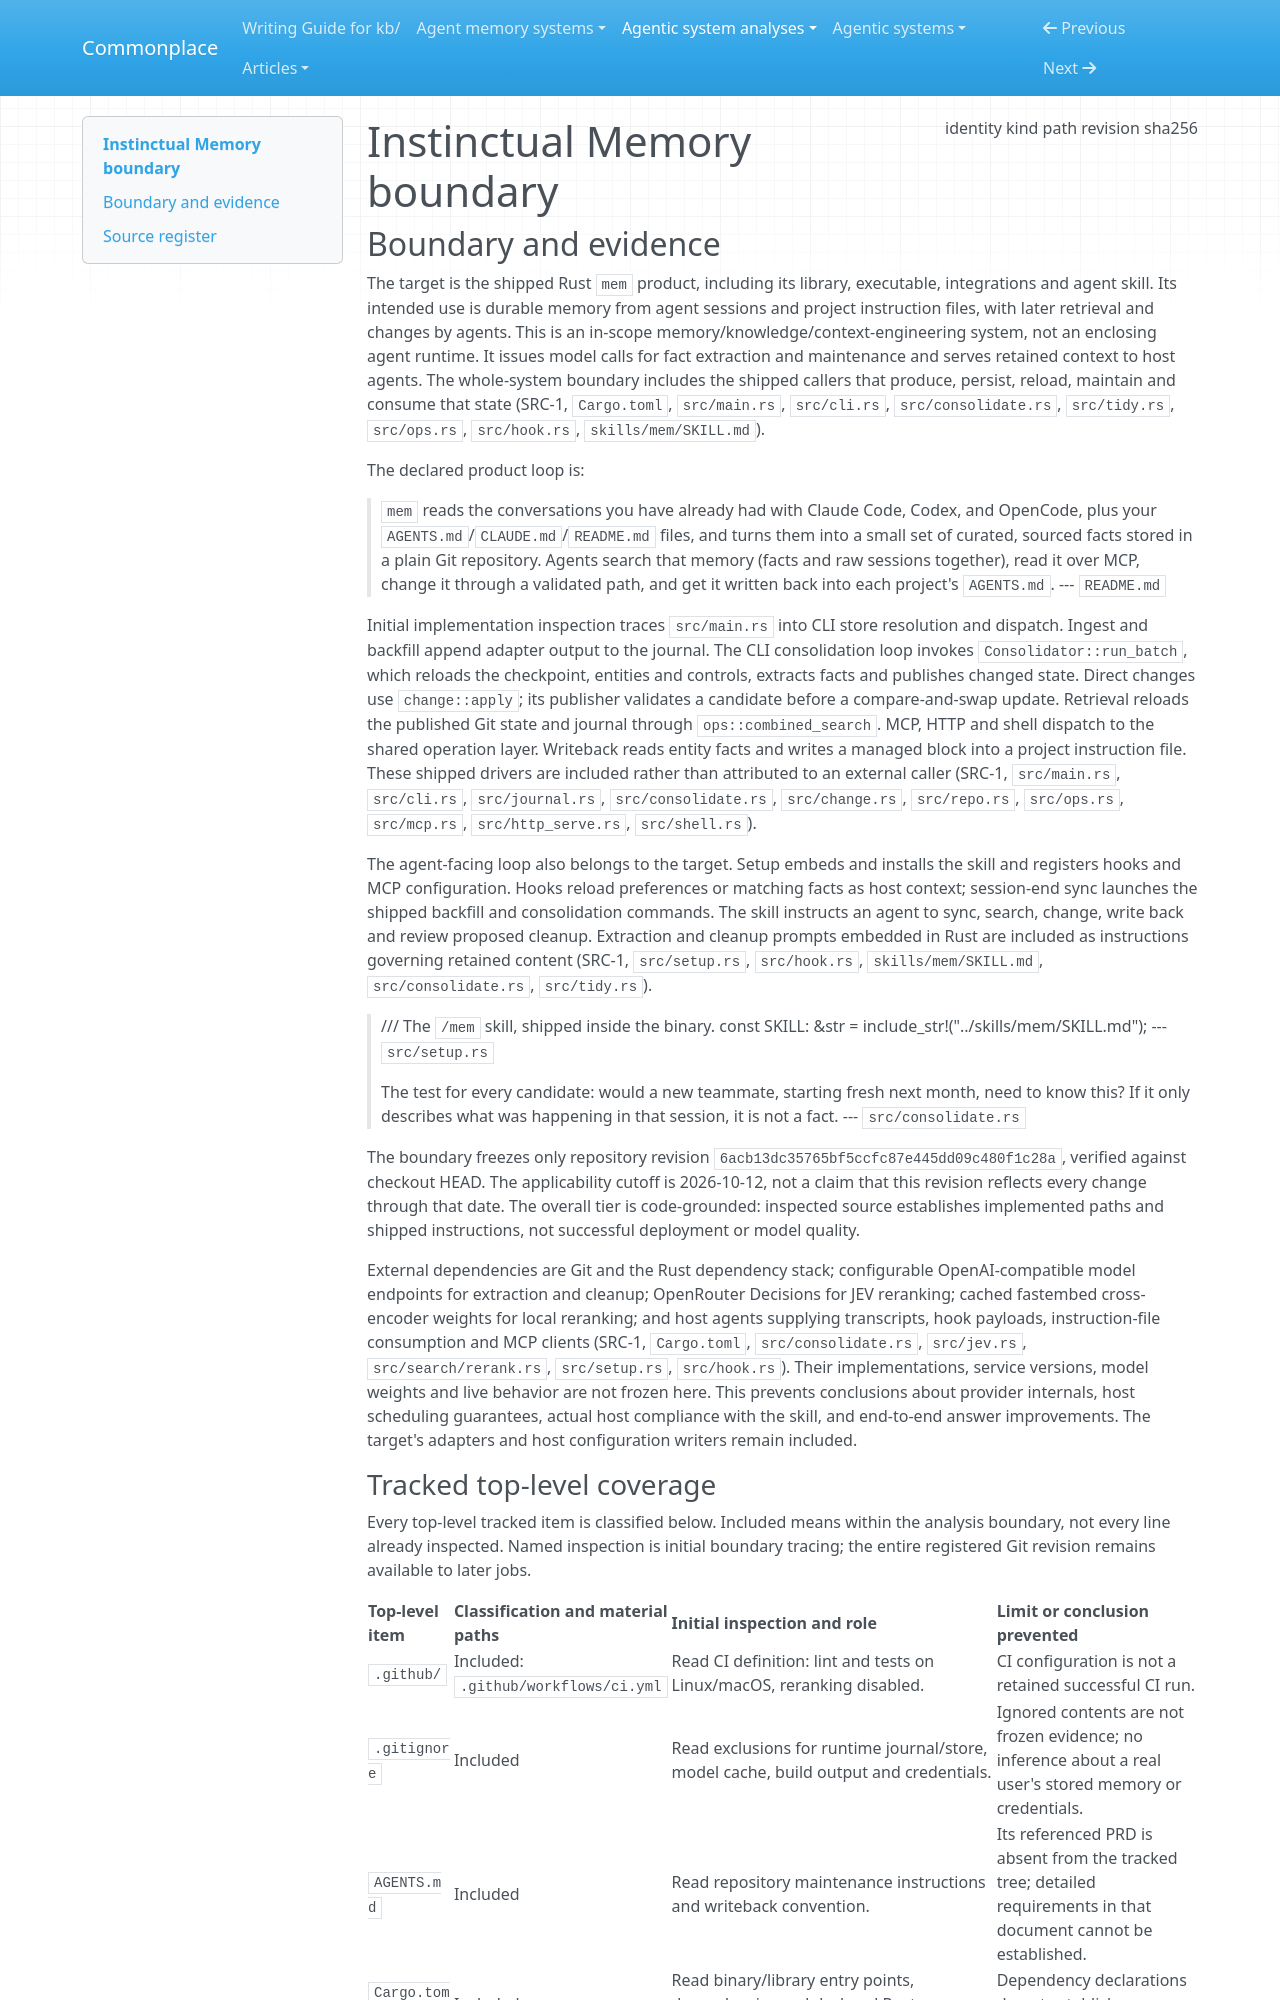

repository: zby/commonplace · page: agentic-system-analyses/retained/instinctual-memory/boundary/index.html · generator: mkdocs

---
type: agentic-system-analyses/types/agentic-system-boundary.md
description: "Instinctual Memory's shipped memory loop and agent integrations at Git revision 6acb13dc35765bf5ccfc87e445dd09c480f1c28a."
run-id: AAS-2026-10-12-instinctual-memory-af48437aa60c-01
result-disposition: complete
target-class: memory/knowledge/context-engineering system
boundary-kind: whole-system
reviewed-boundary: "6acb13dc35765bf5ccfc87e445dd09c480f1c28a"
analysis-cutoff: "2026-10-12"
evidence-tier: code-grounded
source:
  identity: https://github.com/jasonkneen/instinctual-memory
  kind: git
  path: /home/zby/llm/commonplace/.commonplace/worktrees/instinctual-memory-workflow-af48437aa60c/related-systems/jasonkneen--instinctual-memory
  revision: 6acb13dc35765bf5ccfc87e445dd09c480f1c28a
  sha256: null
---

# Instinctual Memory boundary

## Boundary and evidence

The target is the shipped Rust `mem` product, including its library, executable, integrations and agent skill. Its intended use is durable memory from agent sessions and project instruction files, with later retrieval and changes by agents. This is an in-scope memory/knowledge/context-engineering system, not an enclosing agent runtime. It issues model calls for fact extraction and maintenance and serves retained context to host agents. The whole-system boundary includes the shipped callers that produce, persist, reload, maintain and consume that state (SRC-1, `Cargo.toml`, `src/main.rs`, `src/cli.rs`, `src/consolidate.rs`, `src/tidy.rs`, `src/ops.rs`, `src/hook.rs`, `skills/mem/SKILL.md`).

The declared product loop is:

> `mem` reads the conversations you have already had with Claude Code, Codex, and OpenCode, plus your `AGENTS.md`/`CLAUDE.md`/`README.md` files, and turns them into a small set of curated, sourced facts stored in a plain Git repository. Agents search that memory (facts and raw sessions together), read it over MCP, change it through a validated path, and get it written back into each project's `AGENTS.md`.
> --- `README.md`

Initial implementation inspection traces `src/main.rs` into CLI store resolution and dispatch. Ingest and backfill append adapter output to the journal. The CLI consolidation loop invokes `Consolidator::run_batch`, which reloads the checkpoint, entities and controls, extracts facts and publishes changed state. Direct changes use `change::apply`; its publisher validates a candidate before a compare-and-swap update. Retrieval reloads the published Git state and journal through `ops::combined_search`. MCP, HTTP and shell dispatch to the shared operation layer. Writeback reads entity facts and writes a managed block into a project instruction file. These shipped drivers are included rather than attributed to an external caller (SRC-1, `src/main.rs`, `src/cli.rs`, `src/journal.rs`, `src/consolidate.rs`, `src/change.rs`, `src/repo.rs`, `src/ops.rs`, `src/mcp.rs`, `src/http_serve.rs`, `src/shell.rs`).

The agent-facing loop also belongs to the target. Setup embeds and installs the skill and registers hooks and MCP configuration. Hooks reload preferences or matching facts as host context; session-end sync launches the shipped backfill and consolidation commands. The skill instructs an agent to sync, search, change, write back and review proposed cleanup. Extraction and cleanup prompts embedded in Rust are included as instructions governing retained content (SRC-1, `src/setup.rs`, `src/hook.rs`, `skills/mem/SKILL.md`, `src/consolidate.rs`, `src/tidy.rs`).

> /// The `/mem` skill, shipped inside the binary.
> const SKILL: &str = include_str!("../skills/mem/SKILL.md");
> --- `src/setup.rs`

> The test for every candidate: would a new teammate, starting fresh next month, need to know this? If it only describes what was happening in that session, it is not a fact.
> --- `src/consolidate.rs`

The boundary freezes only repository revision `6acb13dc35765bf5ccfc87e445dd09c480f1c28a`, verified against checkout HEAD. The applicability cutoff is 2026-10-12, not a claim that this revision reflects every change through that date. The overall tier is code-grounded: inspected source establishes implemented paths and shipped instructions, not successful deployment or model quality.

External dependencies are Git and the Rust dependency stack; configurable OpenAI-compatible model endpoints for extraction and cleanup; OpenRouter Decisions for JEV reranking; cached fastembed cross-encoder weights for local reranking; and host agents supplying transcripts, hook payloads, instruction-file consumption and MCP clients (SRC-1, `Cargo.toml`, `src/consolidate.rs`, `src/jev.rs`, `src/search/rerank.rs`, `src/setup.rs`, `src/hook.rs`). Their implementations, service versions, model weights and live behavior are not frozen here. This prevents conclusions about provider internals, host scheduling guarantees, actual host compliance with the skill, and end-to-end answer improvements. The target's adapters and host configuration writers remain included.
